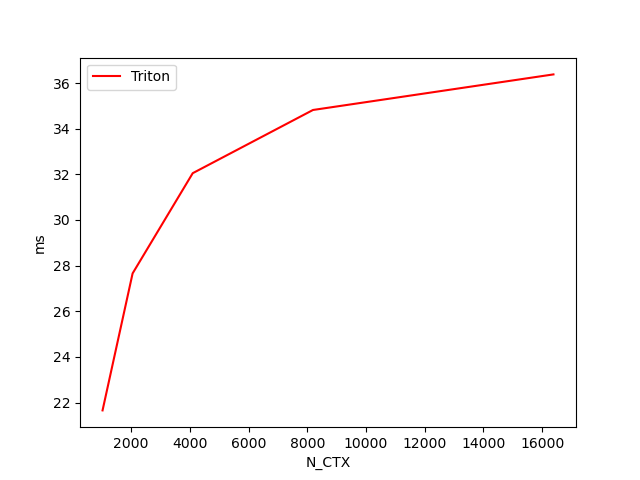

Values plotted in this chart, from the file beside it:
N_CTX, Triton
1024, 21.7
2048, 27.7
4096, 32.1
8192, 34.8
16384, 36.4
